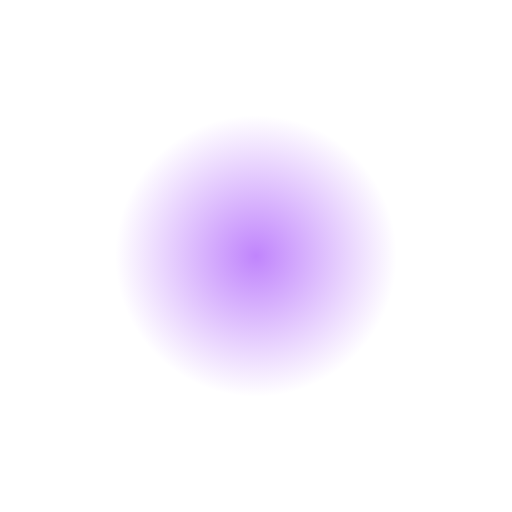
t = 0.00 s
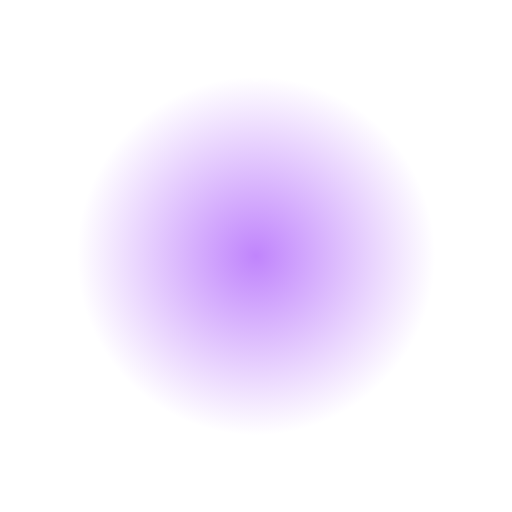
t = 0.38 s
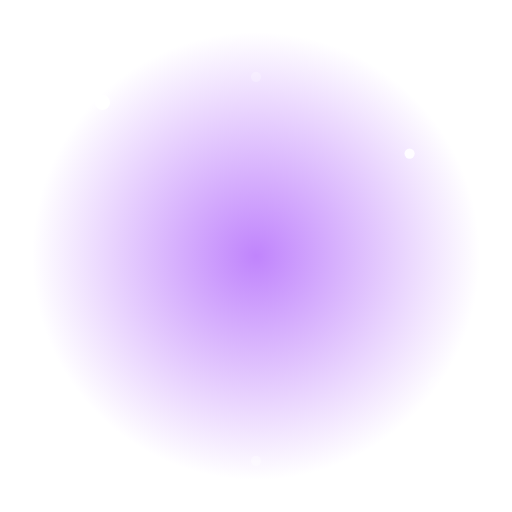
t = 0.81 s
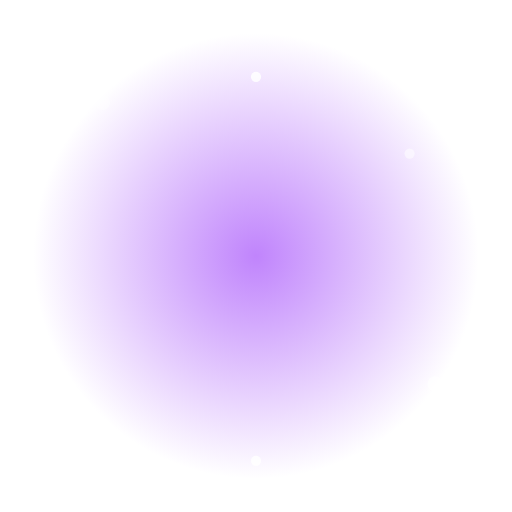
t = 1.20 s
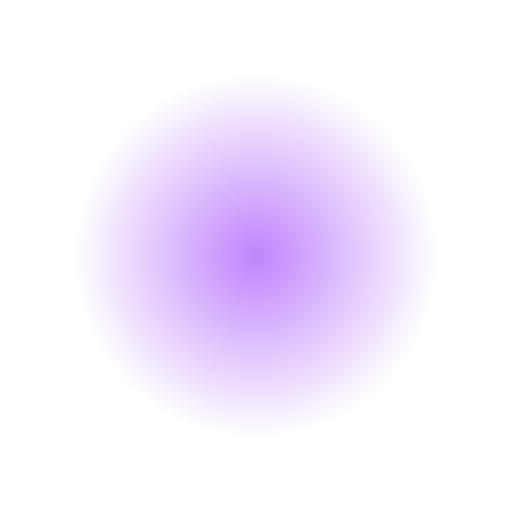
t = 1.60 s
t = 2.00 s: frame unchanged from t = 0.00 s, image omitted

The animated SVG that drew these frames (rendered in a browser with its animation timeline set to each time). Animation: 8 SMIL elements (animate=7,animateTransform=1); one cycle of 2.40 s, repeats indefinitely.

<svg xmlns="http://www.w3.org/2000/svg" viewBox="0 0 200 200">
  <defs>
    <radialGradient id="g" cx="50%" cy="50%" r="50%"><stop offset="0%" stop-color="#c084fc"/><stop offset="100%" stop-color="#c084fc" stop-opacity="0"/></radialGradient>
  </defs>
  <circle cx="100" cy="100" r="80" fill="url(#g)"><animate attributeName="r" values="55;95;55" dur="2s" repeatCount="indefinite"/></circle>
  <g><text x="100" y="120" font-size="90" text-anchor="middle">👑</text>
    <animateTransform attributeName="transform" type="translate" values="0 0;0 -10;0 0" dur="2s" repeatCount="indefinite"/>
  </g>
  <g fill="#fff">
    <circle cx="40" cy="40" r="3"><animate attributeName="opacity" values="0;1;0" dur="1.5s" repeatCount="indefinite"/></circle>
    <circle cx="160" cy="60" r="2"><animate attributeName="opacity" values="0;1;0" dur="1.2s" begin="0.3s" repeatCount="indefinite"/></circle>
    <circle cx="170" cy="150" r="3"><animate attributeName="opacity" values="0;1;0" dur="1.8s" begin="0.6s" repeatCount="indefinite"/></circle>
    <circle cx="30" cy="160" r="2"><animate attributeName="opacity" values="0;1;0" dur="1.4s" begin="0.9s" repeatCount="indefinite"/></circle>
    <circle cx="100" cy="30" r="2"><animate attributeName="opacity" values="1;0;1" dur="1.3s" repeatCount="indefinite"/></circle>
    <circle cx="100" cy="180" r="2"><animate attributeName="opacity" values="0;1;0" dur="1.7s" begin="0.5s" repeatCount="indefinite"/></circle>
  </g>
</svg>
